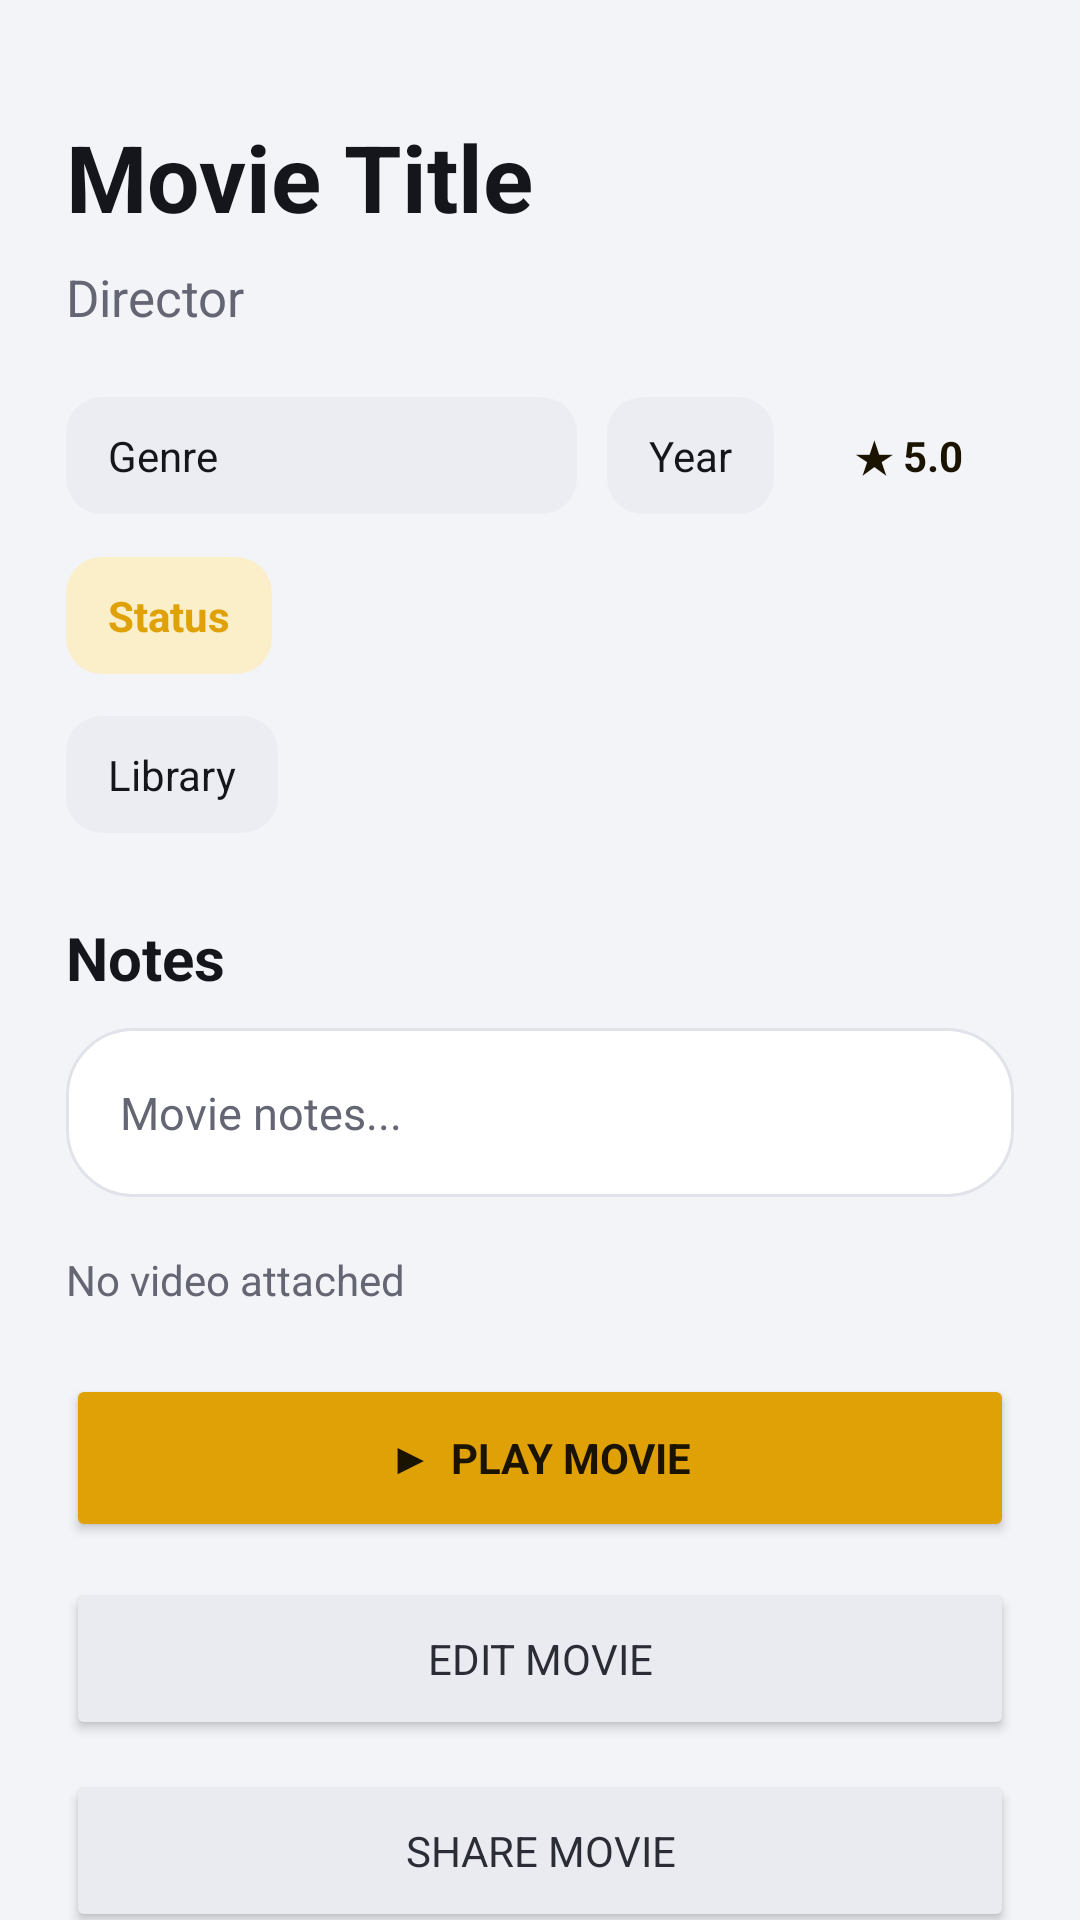

This screen was rendered from an Android layout file. Write that file and the resources it references.
<!-- AndroidManifest.xml: application theme Theme.MovieParadiso -->
<!-- res/layout/activity_movie_details.xml -->
<?xml version="1.0" encoding="utf-8"?>
<ScrollView xmlns:android="http://schemas.android.com/apk/res/android"
    android:id="@+id/detailsRoot"
    android:layout_width="match_parent"
    android:layout_height="match_parent"
    android:background="@color/app_background"
    android:fillViewport="true"
    android:scrollbars="none">

    <LinearLayout
        android:layout_width="match_parent"
        android:layout_height="wrap_content"
        android:orientation="vertical"
        android:paddingStart="22dp"
        android:paddingTop="38dp"
        android:paddingEnd="22dp"
        android:paddingBottom="42dp">

        <TextView
            android:id="@+id/tvDetailsTitle"
            android:layout_width="match_parent"
            android:layout_height="wrap_content"
            android:text="Movie Title"
            android:textColor="@color/app_text_primary"
            android:textSize="31sp"
            android:textStyle="bold" />

        <TextView
            android:id="@+id/tvDetailsDirector"
            android:layout_width="match_parent"
            android:layout_height="wrap_content"
            android:layout_marginTop="8dp"
            android:text="Director"
            android:textColor="@color/app_text_secondary"
            android:textSize="17sp" />

        <LinearLayout
            android:layout_width="match_parent"
            android:layout_height="wrap_content"
            android:layout_marginTop="22dp"
            android:orientation="horizontal">

            <TextView
                android:id="@+id/tvDetailsGenre"
                android:layout_width="0dp"
                android:layout_height="wrap_content"
                android:layout_weight="1"
                android:background="@drawable/bg_chip"
                android:ellipsize="end"
                android:maxLines="1"
                android:paddingHorizontal="14dp"
                android:paddingVertical="10dp"
                android:text="Genre"
                android:textColor="@color/app_text_primary"
                android:textSize="14sp" />

            <TextView
                android:id="@+id/tvDetailsYear"
                android:layout_width="wrap_content"
                android:layout_height="wrap_content"
                android:layout_marginStart="10dp"
                android:background="@drawable/bg_chip"
                android:paddingHorizontal="14dp"
                android:paddingVertical="10dp"
                android:text="Year"
                android:textColor="@color/app_text_primary"
                android:textSize="14sp" />

            <TextView
                android:id="@+id/tvDetailsRating"
                android:layout_width="wrap_content"
                android:layout_height="wrap_content"
                android:layout_marginStart="10dp"
                android:background="@drawable/bg_badge_primary"
                android:gravity="center"
                android:minWidth="70dp"
                android:paddingHorizontal="14dp"
                android:paddingVertical="10dp"
                android:singleLine="true"
                android:text="★ 5.0"
                android:textColor="@color/app_primary_text"
                android:textSize="14sp"
                android:textStyle="bold" />

        </LinearLayout>

        <TextView
            android:id="@+id/tvDetailsStatus"
            android:layout_width="wrap_content"
            android:layout_height="wrap_content"
            android:layout_marginTop="14dp"
            android:background="@drawable/bg_chip_special"
            android:paddingHorizontal="14dp"
            android:paddingVertical="10dp"
            android:text="Status"
            android:textColor="@color/app_primary"
            android:textSize="14sp"
            android:textStyle="bold" />

        <TextView
            android:id="@+id/tvDetailsFavorite"
            android:layout_width="wrap_content"
            android:layout_height="wrap_content"
            android:layout_marginTop="14dp"
            android:background="@drawable/bg_chip"
            android:paddingHorizontal="14dp"
            android:paddingVertical="10dp"
            android:text="Library"
            android:textColor="@color/app_text_primary"
            android:textSize="14sp" />

        <TextView
            android:layout_width="match_parent"
            android:layout_height="wrap_content"
            android:layout_marginTop="28dp"
            android:text="Notes"
            android:textColor="@color/app_text_primary"
            android:textSize="20sp"
            android:textStyle="bold" />

        <TextView
            android:id="@+id/tvDetailsNotes"
            android:layout_width="match_parent"
            android:layout_height="wrap_content"
            android:layout_marginTop="10dp"
            android:background="@drawable/bg_surface_panel"
            android:padding="18dp"
            android:text="Movie notes..."
            android:textColor="@color/app_text_secondary"
            android:textSize="15sp"
            android:lineSpacingMultiplier="1.2" />

        <TextView
            android:id="@+id/tvVideoInfo"
            android:layout_width="match_parent"
            android:layout_height="wrap_content"
            android:layout_marginTop="18dp"
            android:text="No video attached"
            android:textColor="@color/app_text_secondary"
            android:textSize="14sp" />

        <Button
            android:id="@+id/btnPlayMovie"
            android:layout_width="match_parent"
            android:layout_height="56dp"
            android:layout_marginTop="22dp"
            android:backgroundTint="@color/app_primary"
            android:text="▶  Play Movie"
            android:textColor="@color/app_primary_text"
            android:textStyle="bold" />

        <Button
            android:id="@+id/btnEditMovie"
            android:layout_width="match_parent"
            android:layout_height="54dp"
            android:layout_marginTop="12dp"
            android:backgroundTint="@color/app_button_dark"
            android:text="Edit Movie"
            android:textColor="@color/app_button_dark_text" />

        <Button
            android:id="@+id/btnShareMovie"
            android:layout_width="match_parent"
            android:layout_height="54dp"
            android:layout_marginTop="10dp"
            android:backgroundTint="@color/app_button_dark"
            android:text="Share Movie"
            android:textColor="@color/app_button_dark_text" />

        <Button
            android:id="@+id/btnDeleteMovie"
            android:layout_width="match_parent"
            android:layout_height="54dp"
            android:layout_marginTop="10dp"
            android:backgroundTint="@color/app_danger"
            android:text="Delete Movie"
            android:textColor="@color/app_danger_text" />

        <Button
            android:id="@+id/btnBack"
            android:layout_width="match_parent"
            android:layout_height="54dp"
            android:layout_marginTop="10dp"
            android:backgroundTint="@color/app_button_dark"
            android:text="Back"
            android:textColor="@color/app_button_dark_text" />

    </LinearLayout>

</ScrollView>
<!-- resources referenced by this layout -->
<resources>
  <color name="app_background">#F3F4F8</color>
  <color name="app_button_dark">#EAEBF1</color>
  <color name="app_button_dark_text">#2A2C36</color>
  <color name="app_danger">#C5362B</color>
  <color name="app_danger_text">#FFFFFF</color>
  <color name="app_primary">#E0A106</color>
  <color name="app_primary_text">#1A1300</color>
  <color name="app_text_primary">#15161C</color>
  <color name="app_text_secondary">#646673</color>
  <!-- drawable bg_chip (drawable) -->
  <?xml version="1.0" encoding="utf-8"?>
  <shape xmlns:android="http://schemas.android.com/apk/res/android"
      android:shape="rectangle">
      <solid android:color="@color/app_chip_background" />
      <corners android:radius="12dp" />
  </shape>
  <!-- drawable bg_chip_special (drawable) -->
  <?xml version="1.0" encoding="utf-8"?>
  <shape xmlns:android="http://schemas.android.com/apk/res/android"
      android:shape="rectangle">
      <solid android:color="@color/app_chip_special_background" />
      <corners android:radius="12dp" />
  </shape>
  <!-- drawable bg_surface_panel (drawable) -->
  <?xml version="1.0" encoding="utf-8"?>
  <shape xmlns:android="http://schemas.android.com/apk/res/android"
      android:shape="rectangle">
      <solid android:color="@color/app_surface" />
      <corners android:radius="22dp" />
      <stroke
          android:width="1dp"
          android:color="@color/app_outline" />
  </shape>
  <color name="app_chip_background">#ECEDF3</color>
  <color name="app_chip_special_background">#FBEFC9</color>
  <color name="app_surface">#FFFFFF</color>
  <color name="app_outline">#E2E3EA</color>
  <color name="app_primary_dark">#C28800</color>
  <style name="ShapeAppearance.MP.Small" parent="ShapeAppearance.MaterialComponents.SmallComponent">
          <item name="cornerFamily">rounded</item>
          <item name="cornerSize">16dp</item>
      </style>
  <style name="ShapeAppearance.MP.Medium" parent="ShapeAppearance.MaterialComponents.MediumComponent">
          <item name="cornerFamily">rounded</item>
          <item name="cornerSize">22dp</item>
      </style>
  <style name="ShapeAppearance.MP.Large" parent="ShapeAppearance.MaterialComponents.LargeComponent">
          <item name="cornerFamily">rounded</item>
          <item name="cornerSize">28dp</item>
      </style>
  <style name="Widget.MP.Button" parent="Widget.MaterialComponents.Button.UnelevatedButton">
          <item name="android:insetTop">0dp</item>
          <item name="android:insetBottom">0dp</item>
          <item name="android:textAllCaps">false</item>
          <item name="android:letterSpacing">0.01</item>
          <item name="android:textSize">15sp</item>
          <item name="cornerRadius">16dp</item>
          <item name="rippleColor">#33FFFFFF</item>
      </style>
</resources>
